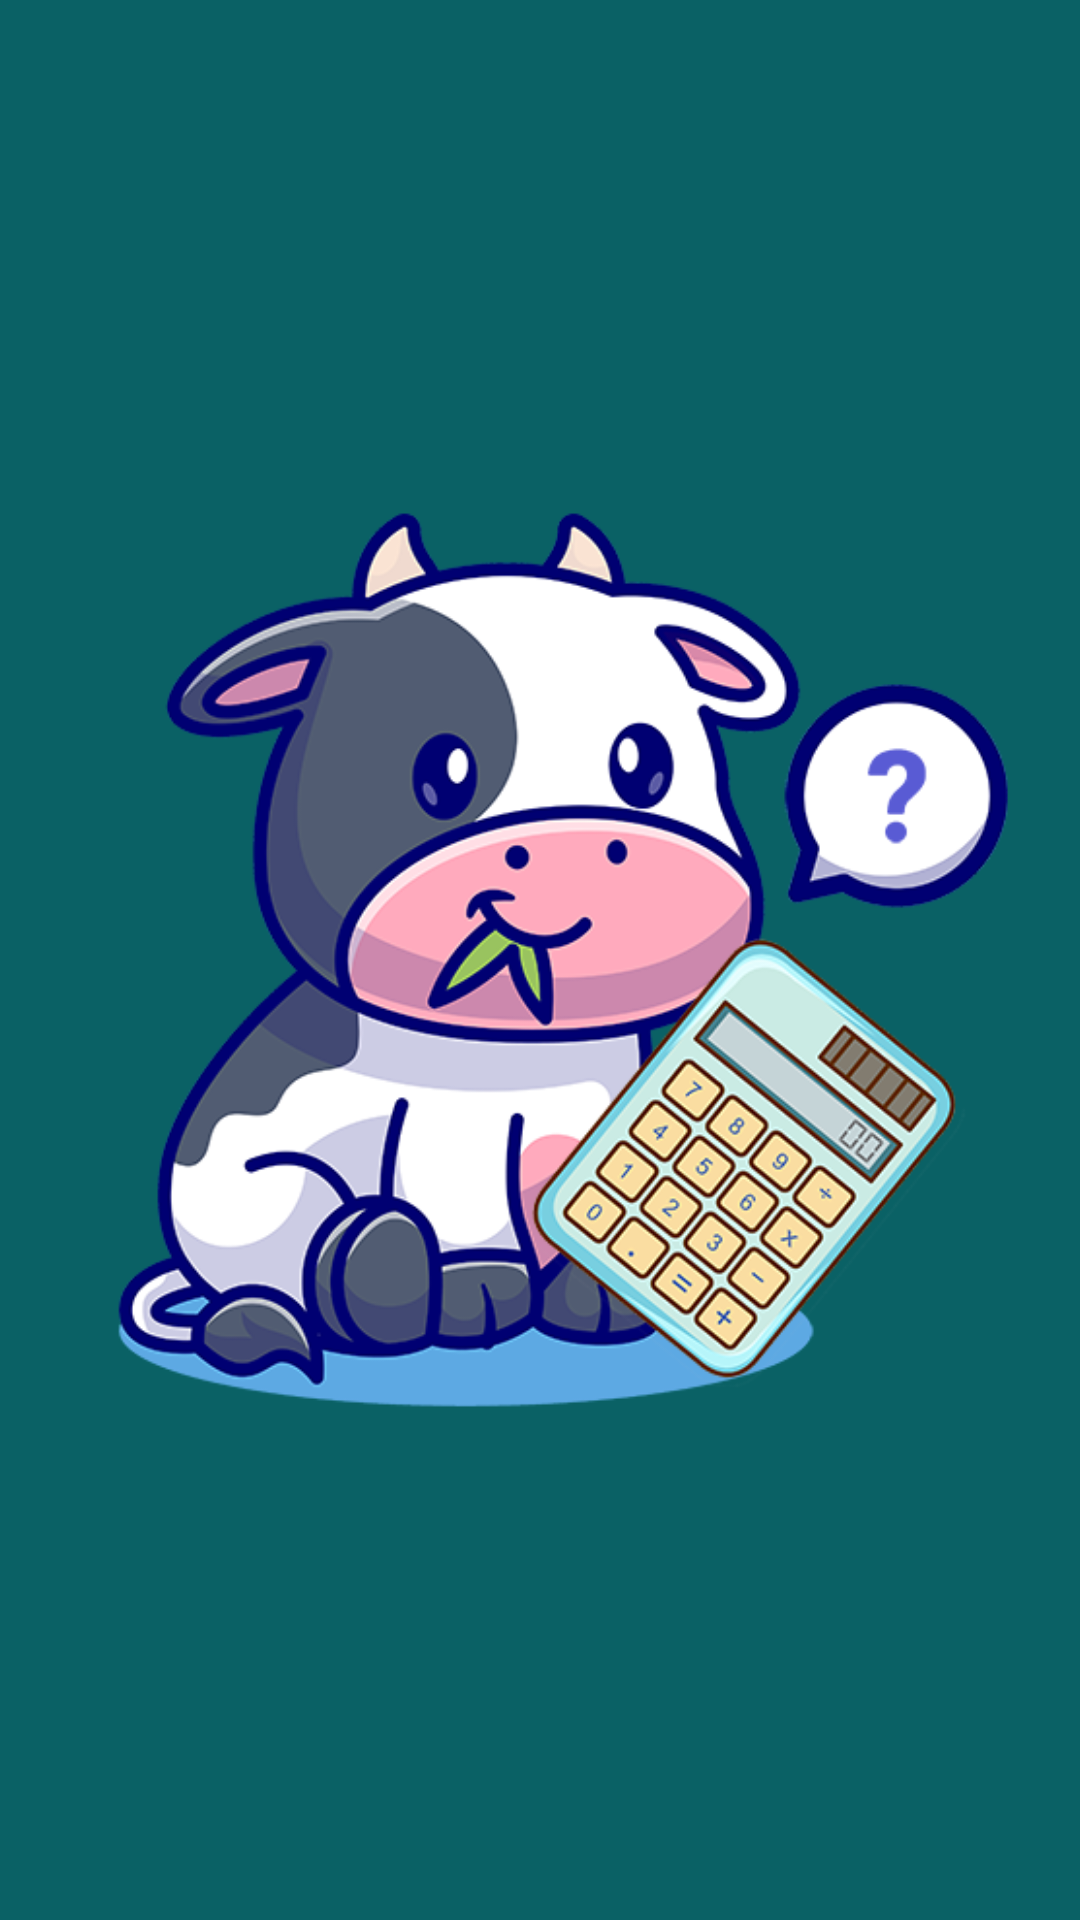

Write the Android layout XML for this screen, with the resource values it uses.
<!-- AndroidManifest.xml: application theme Theme.Bobosa -->
<!-- res/layout/header_drawer.xml -->
<?xml version="1.0" encoding="utf-8"?>
<RelativeLayout
    xmlns:android="http://schemas.android.com/apk/res/android"
    android:layout_width="match_parent"
    android:layout_height="80dp"
    android:background="@color/blue"
    android:layout_marginBottom="10dp"
    android:padding="7dp">
    <ImageView
        android:layout_centerInParent="true"
        android:id="@+id/drawerimg"
        android:src="@drawable/compressed_app_icon"
        android:layout_width="match_parent"
        android:padding="-40dp"
        android:layout_height="match_parent">

    </ImageView>












</RelativeLayout>
<!-- resources referenced by this layout -->
<resources>
  <color name="blue">#0a6165</color>
  <!-- drawable compressed_app_icon: png bitmap (drawable, 191744 bytes) -->
  <style name="Theme.Bobosa" parent="Theme.MaterialComponents.DayNight.NoActionBar">
          
          <item name="colorPrimary">@color/purple_500</item>
          <item name="colorPrimaryVariant">@color/purple_700</item>
          <item name="colorOnPrimary">@color/white</item>
          
          <item name="colorSecondary">@color/teal_200</item>
          <item name="colorSecondaryVariant">@color/teal_700</item>
          <item name="colorOnSecondary">@color/black</item>
          
          <item name="android:statusBarColor">?attr/colorPrimaryVariant</item>
          
  
      </style>
  <color name="purple_500">#FF6200EE</color>
  <color name="purple_700">#FF3700B3</color>
  <color name="white">#FFFFFFFF</color>
  <color name="teal_200">#FF03DAC5</color>
  <color name="teal_700">#FF018786</color>
  <color name="black">#FF000000</color>
</resources>
